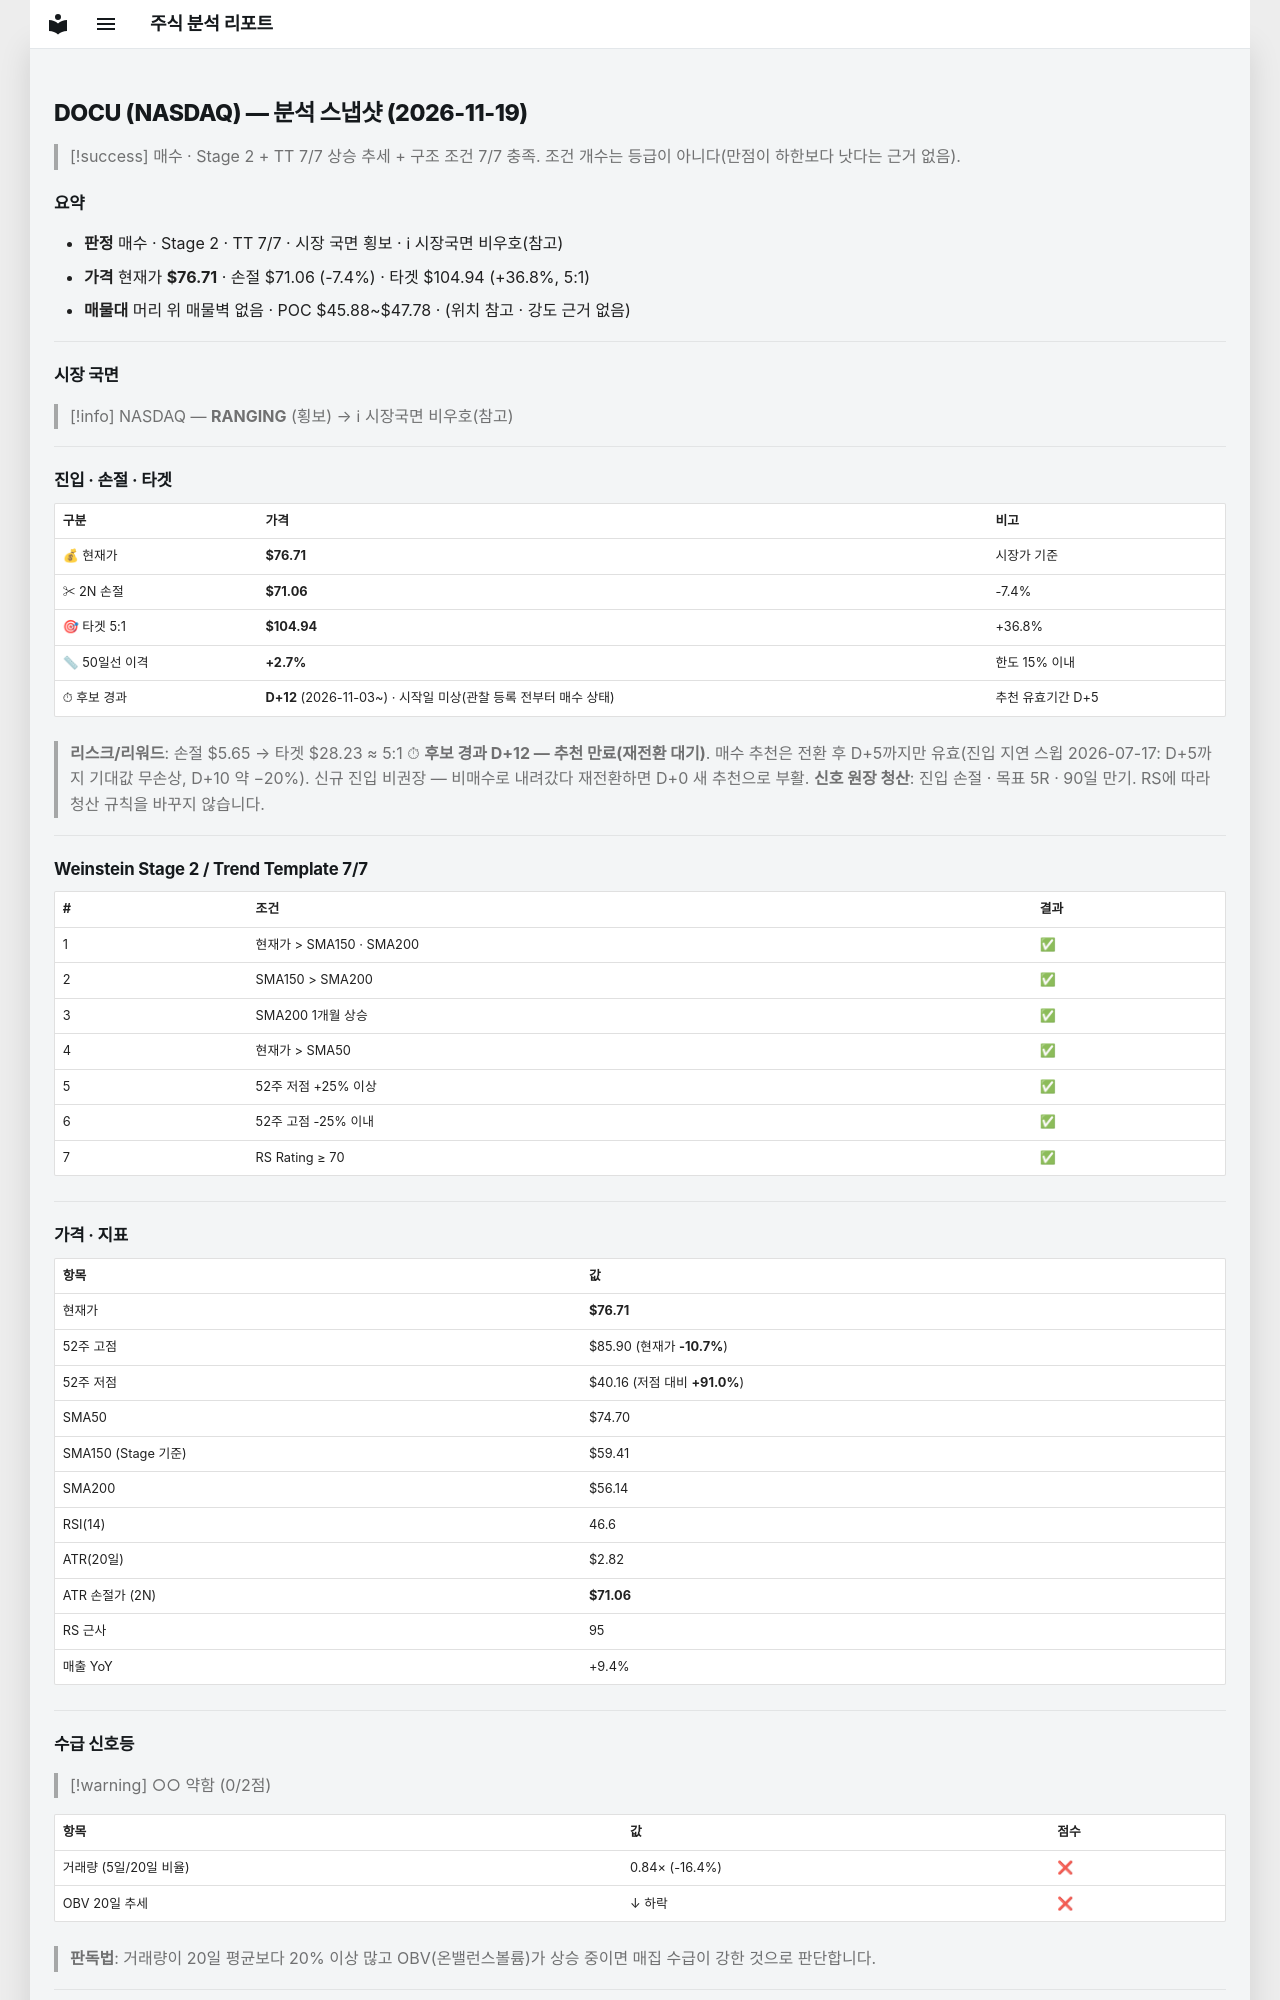

repository: soloandco/stock-reports · page: snapshots/DOCU-2026-11-19/index.html · generator: mkdocs

---
type: analysis-snapshot
title: DOCU 분석 스냅샷
ticker: DOCU
market: NASDAQ
created: 2026-11-19
updated: 2026-11-19
bar-date: 2026-11-18
verdict: 매수후보
real-rr: 1.76
sma50-gap-pct: 2.7
candidate-days: 12
candidate-since: 2026-11-03
candidate-start-unknown: true
weekly-position: 저항대아래
weekly-overhead-price: 86.65
weekly-overhead-pct: 13.0
stage: 2
trend-template-score: 7
tt-max: 7
ma-set: sma-50-150-200
price: 76.70999908447266
stop-price: 71.0636805914126
market-regime: RANGING
supply-demand-score: 0/2
supply-demand-label: 약함
status: tracking
tags:
  - stock-agent
  - watchlist
  - DOCU
  - analysis
related:
  - "[[analysis-template]]"
---

# DOCU (NASDAQ) — 분석 스냅샷 (2026-11-19)

> [!success] 매수 · Stage 2 + TT 7/7
> 상승 추세 + 구조 조건 7/7 충족. 조건 개수는 등급이 아니다(만점이 하한보다 낫다는 근거 없음).

## 요약

- **판정** 매수 · Stage 2 · TT 7/7 · 시장 국면 횡보 · ℹ 시장국면 비우호(참고)
- **가격** 현재가 **$76.71** · 손절 $71.06 (-7.4%) · 타겟 $104.94 (+36.8%, 5:1)
- **매물대** 머리 위 매물벽 없음 · POC $45.88~$47.78 · (위치 참고 · 강도 근거 없음)

---

## 시장 국면

> [!info] NASDAQ — **RANGING** (횡보) → ℹ 시장국면 비우호(참고)

---

## 진입 · 손절 · 타겟

| 구분 | 가격 | 비고 |
|------|------|------|
| 💰 현재가 | **$76.71** | 시장가 기준 |
| ✂ 2N 손절 | **$71.06** | -7.4% |
| 🎯 타겟 5:1 | **$104.94** | +36.8% |
| 📏 50일선 이격 | **+2.7%** | 한도 15% 이내 |
| ⏱ 후보 경과 | **D+12** (2026-11-03~) · 시작일 미상(관찰 등록 전부터 매수 상태) | 추천 유효기간 D+5 |

> **리스크/리워드**: 손절 $5.65 → 타겟 $28.23 ≈ 5:1
> ⏱ **후보 경과 D+12 — 추천 만료(재전환 대기)**. 매수 추천은 전환 후 D+5까지만 유효(진입 지연 스윕 2026-07-17: D+5까지 기대값 무손상, D+10 약 −20%). 신규 진입 비권장 — 비매수로 내려갔다 재전환하면 D+0 새 추천으로 부활.
> **신호 원장 청산**: 진입 손절 · 목표 5R · 90일 만기. RS에 따라 청산 규칙을 바꾸지 않습니다.

---

## Weinstein Stage 2 / Trend Template 7/7

| # | 조건 | 결과 |
|---|------|------|
| 1 | 현재가 > SMA150 · SMA200 | ✅ |
| 2 | SMA150 > SMA200 | ✅ |
| 3 | SMA200 1개월 상승 | ✅ |
| 4 | 현재가 > SMA50 | ✅ |
| 5 | 52주 저점 +25% 이상 | ✅ |
| 6 | 52주 고점 -25% 이내 | ✅ |
| 7 | RS Rating ≥ 70 | ✅ |

---

## 가격 · 지표

| 항목 | 값 |
|------|---|
| 현재가 | **$76.71** |
| 52주 고점 | $85.90 (현재가 **-10.7%**) |
| 52주 저점 | $40.16 (저점 대비 **+91.0%**) |
| SMA50 | $74.70 |
| SMA150 (Stage 기준) | $59.41 |
| SMA200 | $56.14 |
| RSI(14) | 46.6 |
| ATR(20일) | $2.82 |
| ATR 손절가 (2N) | **$71.06** |
| RS 근사 | 95 |
| 매출 YoY | +9.4% |

---
## 수급 신호등

> [!warning] ○○ 약함 (0/2점)

| 항목 | 값 | 점수 |
|------|------|------|
| 거래량 (5일/20일 비율) | 0.84× (-16.4%) | ❌ |
| OBV 20일 추세 | ↓ 하락 | ❌ |

> **판독법**: 거래량이 20일 평균보다 20% 이상 많고 OBV(온밸런스볼륨)가 상승 중이면 매집 수급이 강한 것으로 판단합니다.

---
